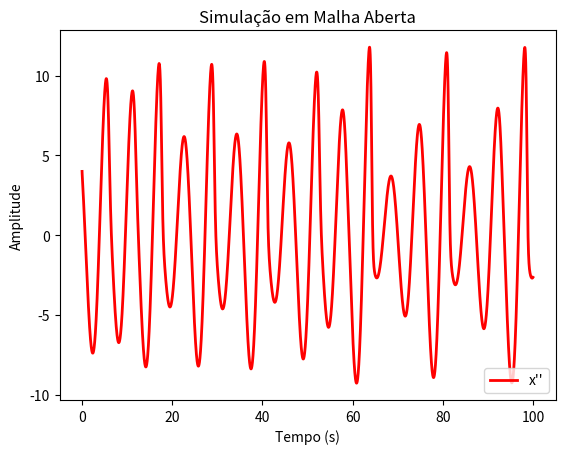
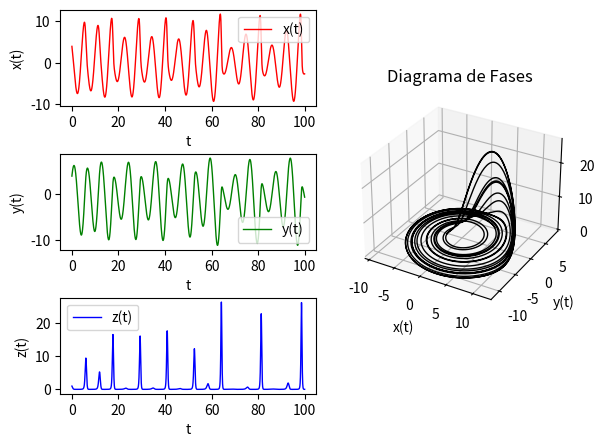

The matplotlib source for these figures, in order:
# ***************************************************************************************************************/
# Eng. Controle e Automação */
# Autor: Jhonatan Luiz Souza Siqueira */
# Centro Federal de Educação e Tecnologia (CEFET-MG) */
# Monografia de Graduação */
# Controle de Sistemas Caoticos Utilizando Logica Fuzzy na Otimização do Método de Espaço de Estados Defasados*/
# [redacted] */
# **
# Simulação do controle do sistema caótico de Roosler
# /*(Malha aberta)*/
# **************************************************************************************************************/

import numpy
#from matplotlib import *
import matplotlib.pyplot as plt
import numpy as np
from scipy import *
from pylab import figure, show, setp
from mpl_toolkits.mplot3d import Axes3D

# constantes do sistema de Roosler
a = 0.2 #0.13
b = 0.2 #0.2
c = 5.7 #6.5

# declarações de variaveis
T = 0.01           # tempo de amostragem
numsteps = 10000    # número de iterações


x1 = numpy.zeros(numsteps)
x2 = numpy.zeros(numsteps)
x3 = numpy.zeros(numsteps)

u = numpy.zeros(numsteps)

tempo = numpy.zeros(numsteps)

# Condições iniciais
x1[0] = 4
x2[0] = 4
x3[0] = 1

# evolução do sistema
for k in range(1, numsteps, 1):
    x1[k] = x1[k - 1] - T * (x2[k - 1] + x3[k - 1])
    x2[k] = x2[k - 1] + T * (x1[k - 1] + a*x2[k - 1]) + T*u[k-1]
    x3[k] = x3[k - 1] + T * (b + x1[k - 1] * x3[k - 1] - c * x3[k - 1])

    tempo[k] = (k - 1) * T


plt.plot(tempo, x1, color='red', lw=2, label="x''")
plt.xlabel('Tempo (s)')
plt.ylabel('Amplitude')
plt.title('Simulação em Malha Aberta')
plt.legend(loc='lower right')
plt.show()

# Figura em 3D

fig = figure()
ax1 = fig.add_axes([0.1, 0.7, 0.4, 0.2])
ax2 = fig.add_axes([0.1, 0.4, 0.4, 0.2])
ax3 = fig.add_axes([0.1, 0.1, 0.4, 0.2])
ax4 = fig.add_axes([0.55, 0.25, 0.35, 0.5],projection='3d')


ax1.plot(tempo, x1,color='red',lw=1,label='x(t)')
ax1.set_xlabel('t')
ax1.set_ylabel('x(t)')
ax1.legend()
#ax1.axis((t_ini,t_fin,min(x1),max(x1)))

ax2.plot(tempo, x2,color='green',lw=1,label='y(t)')
ax2.set_xlabel('t')
ax2.set_ylabel('y(t)')
ax2.legend()
#ax2.axis((t_ini,t_fin,min(x2),max(x2)))

ax3.plot(tempo, x3,color='blue',lw=1,label='z(t)')
ax3.set_xlabel('t')
ax3.set_ylabel('z(t)')
ax3.legend()
#ax3.axis((t_ini,t_fin,min(x3),max(x3)))

ax4.plot(x1, x2, x3,color='black',lw=1,label='Evolution(t)')
ax4.set_xlabel('x(t)')
ax4.set_ylabel('y(t)')
ax4.set_zlabel('z(t)')
ax4.set_title('Diagrama de Fases')

show()

print(numpy.min(x1))